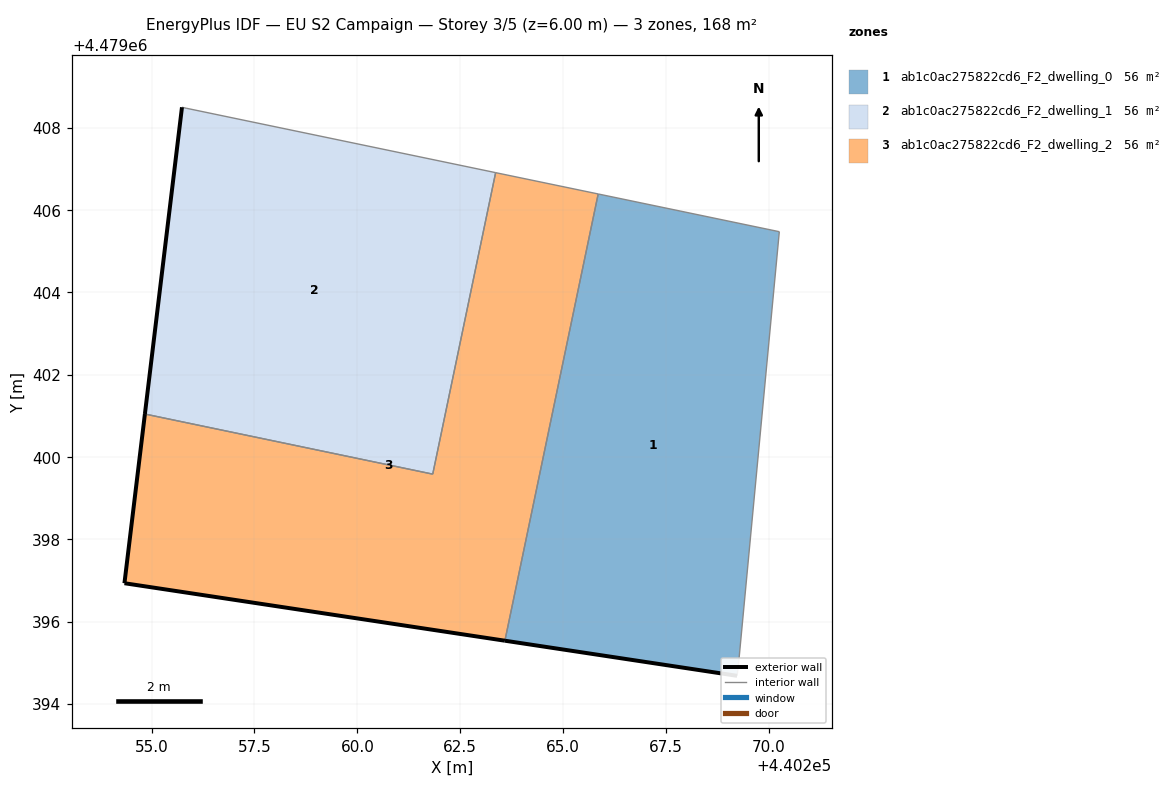
=== STOREY PLAN SPEC (per zone: floor XY polygon, exterior-wall plan segments, windows/doors) ===
zone 1: ab1c0ac275822cd6_F2_dwelling_0  (55.9 m²)
  floor: (440269.23, 4479394.68) (440269.26, 4479394.97) (440270.25, 4479405.47) (440265.85, 4479406.39) (440263.59, 4479395.54)
  exterior wall: (440269.23, 4479394.68) – (440263.59, 4479395.54)  [5.7 m]
  interior walls: 4
zone 2: ab1c0ac275822cd6_F2_dwelling_1  (55.9 m²)
  floor: (440261.83, 4479399.58) (440263.36, 4479406.91) (440255.84, 4479408.48) (440255.74, 4479408.50) (440254.84, 4479401.04)
  exterior wall: (440254.84, 4479401.04) – (440255.74, 4479408.50)  [7.5 m]
  interior walls: 4
zone 3: ab1c0ac275822cd6_F2_dwelling_2  (55.9 m²)
  floor: (440263.59, 4479395.54) (440265.85, 4479406.39) (440263.36, 4479406.91) (440261.83, 4479399.58) (440254.84, 4479401.04) (440254.34, 4479396.93)
  exterior wall: (440263.59, 4479395.54) – (440254.34, 4479396.93)  [9.4 m]
  exterior wall: (440254.34, 4479396.93) – (440254.84, 4479401.04)  [4.1 m]
  interior walls: 4

=== DERIVED (storey summary) ===
Building: EU S2 Campaign
Storey: 3 of 5  (floor level z = 6.00 m)
Storey gross floor area: 167.6 m²
Zones on this storey: 3
  - ab1c0ac275822cd6_F2_dwelling_0: floor 55.9 m²; exterior wall 5.7 m (17.1 m²); WWR 0.0%
  - ab1c0ac275822cd6_F2_dwelling_1: floor 55.9 m²; exterior wall 7.5 m (22.5 m²); WWR 0.0%
  - ab1c0ac275822cd6_F2_dwelling_2: floor 55.9 m²; exterior wall 13.5 m (40.5 m²); WWR 0.0%
Zone adjacency (shared interzone walls):
  - ab1c0ac275822cd6_F2_dwelling_0 ↔ ab1c0ac275822cd6_F2_dwelling_2
  - ab1c0ac275822cd6_F2_dwelling_1 ↔ ab1c0ac275822cd6_F2_dwelling_2